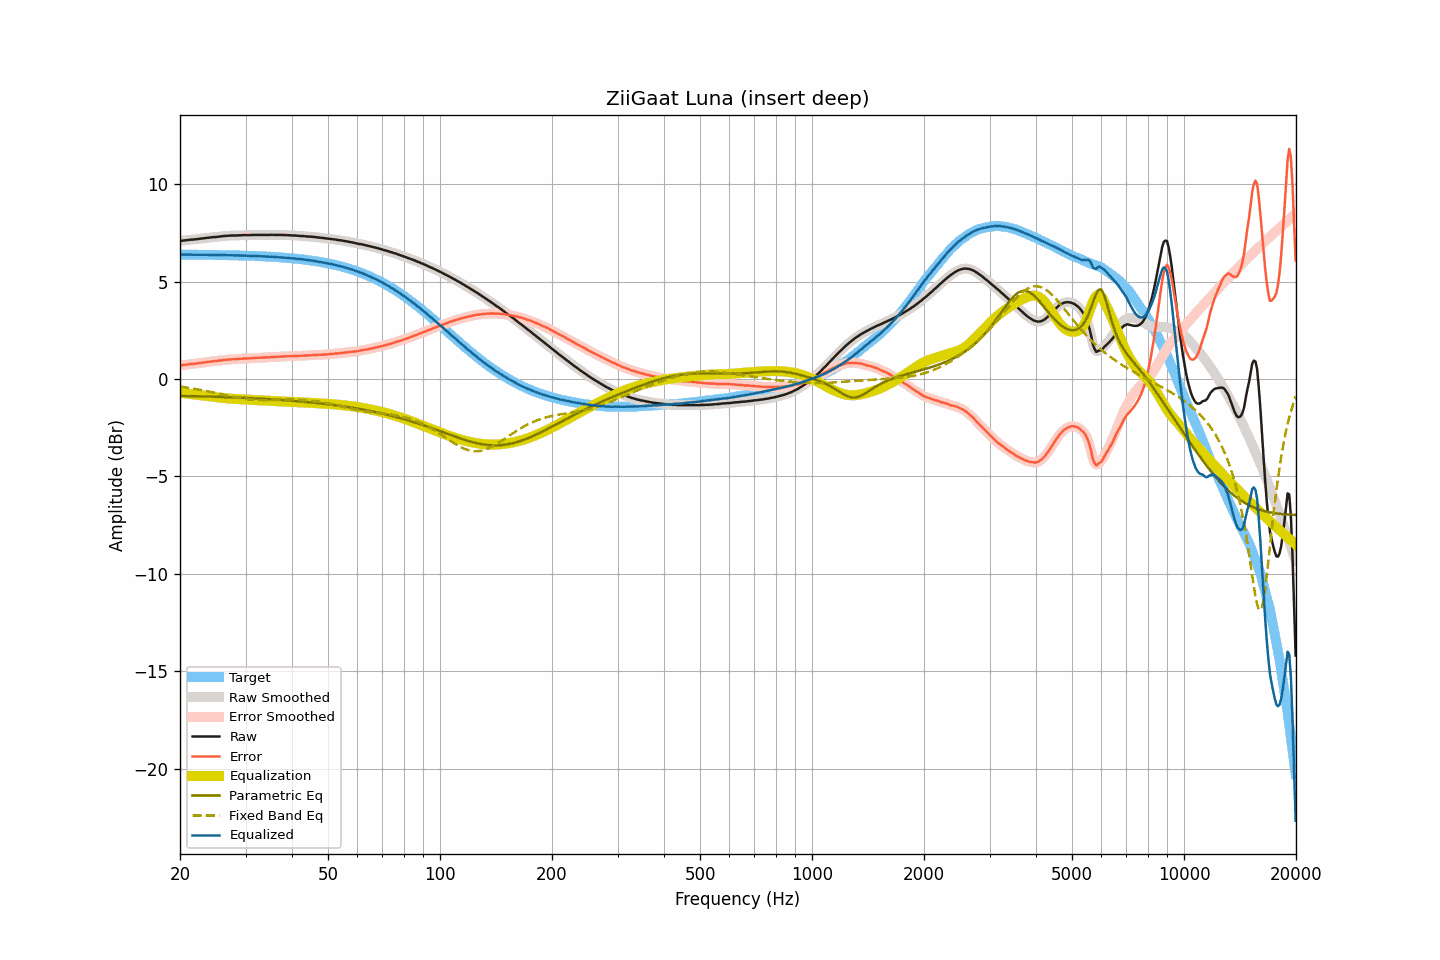

The file beside this chart, header and first rows:
frequency, raw, smoothed, error, error_smoothed, equalization, parametric_eq, fixed_band_eq, equalized_raw, equalized_smoothed, target
20.00, 7.09, 7.09, 0.70, 0.70, -0.70, -0.86, -0.39, 6.39, 6.39, 6.39
20.20, 7.10, 7.10, 0.71, 0.71, -0.71, -0.87, -0.40, 6.39, 6.39, 6.39
20.40, 7.11, 7.11, 0.72, 0.72, -0.72, -0.87, -0.41, 6.39, 6.39, 6.39
20.61, 7.12, 7.12, 0.73, 0.73, -0.73, -0.87, -0.42, 6.39, 6.39, 6.39
20.81, 7.13, 7.13, 0.74, 0.74, -0.74, -0.87, -0.43, 6.39, 6.39, 6.39
21.02, 7.14, 7.14, 0.75, 0.75, -0.75, -0.87, -0.45, 6.39, 6.39, 6.39
21.23, 7.15, 7.15, 0.76, 0.76, -0.76, -0.87, -0.46, 6.39, 6.39, 6.39
21.44, 7.16, 7.16, 0.77, 0.77, -0.77, -0.88, -0.47, 6.39, 6.39, 6.39
21.66, 7.16, 7.16, 0.77, 0.78, -0.78, -0.88, -0.49, 6.38, 6.38, 6.38
21.87, 7.17, 7.17, 0.79, 0.79, -0.79, -0.88, -0.50, 6.38, 6.38, 6.38
22.09, 7.18, 7.18, 0.80, 0.80, -0.80, -0.88, -0.51, 6.38, 6.38, 6.38
22.31, 7.19, 7.19, 0.81, 0.81, -0.81, -0.88, -0.53, 6.38, 6.38, 6.38
22.54, 7.20, 7.20, 0.82, 0.82, -0.82, -0.89, -0.54, 6.38, 6.38, 6.38
22.76, 7.21, 7.21, 0.83, 0.83, -0.83, -0.89, -0.56, 6.38, 6.38, 6.38
22.99, 7.22, 7.22, 0.84, 0.84, -0.84, -0.89, -0.57, 6.38, 6.38, 6.38
23.22, 7.23, 7.23, 0.85, 0.85, -0.85, -0.89, -0.59, 6.38, 6.38, 6.38
23.45, 7.24, 7.24, 0.86, 0.86, -0.86, -0.90, -0.61, 6.38, 6.38, 6.38
23.69, 7.25, 7.25, 0.87, 0.87, -0.87, -0.90, -0.62, 6.38, 6.38, 6.38
23.92, 7.26, 7.26, 0.88, 0.88, -0.88, -0.90, -0.64, 6.38, 6.38, 6.37
24.16, 7.27, 7.27, 0.90, 0.90, -0.89, -0.90, -0.66, 6.38, 6.38, 6.37
24.40, 7.28, 7.28, 0.91, 0.91, -0.90, -0.91, -0.68, 6.38, 6.37, 6.37
24.65, 7.29, 7.29, 0.92, 0.91, -0.91, -0.91, -0.69, 6.38, 6.37, 6.37
24.89, 7.29, 7.29, 0.92, 0.92, -0.92, -0.91, -0.71, 6.37, 6.37, 6.37
25.14, 7.30, 7.30, 0.93, 0.93, -0.93, -0.91, -0.73, 6.36, 6.37, 6.37
25.39, 7.31, 7.31, 0.94, 0.94, -0.94, -0.92, -0.75, 6.36, 6.36, 6.37
25.65, 7.32, 7.32, 0.95, 0.95, -0.95, -0.92, -0.77, 6.36, 6.36, 6.37
25.91, 7.33, 7.33, 0.96, 0.97, -0.96, -0.92, -0.79, 6.36, 6.37, 6.36
26.16, 7.34, 7.34, 0.98, 0.98, -0.97, -0.92, -0.80, 6.37, 6.36, 6.36
26.43, 7.35, 7.35, 0.99, 0.99, -0.98, -0.93, -0.82, 6.37, 6.36, 6.36
26.69, 7.35, 7.35, 0.99, 0.99, -0.99, -0.93, -0.84, 6.36, 6.36, 6.36
26.96, 7.36, 7.36, 1.00, 1.00, -1.00, -0.93, -0.86, 6.36, 6.36, 6.36
27.23, 7.36, 7.36, 1.00, 1.01, -1.01, -0.94, -0.88, 6.35, 6.36, 6.36
27.50, 7.37, 7.37, 1.02, 1.01, -1.01, -0.94, -0.89, 6.36, 6.36, 6.35
27.77, 7.37, 7.37, 1.02, 1.02, -1.02, -0.94, -0.91, 6.35, 6.35, 6.35
28.05, 7.37, 7.37, 1.02, 1.02, -1.02, -0.95, -0.93, 6.35, 6.35, 6.35
28.33, 7.37, 7.37, 1.02, 1.02, -1.03, -0.95, -0.94, 6.34, 6.35, 6.35
28.62, 7.38, 7.37, 1.03, 1.03, -1.03, -0.95, -0.96, 6.35, 6.34, 6.35
28.90, 7.38, 7.38, 1.04, 1.04, -1.04, -0.96, -0.97, 6.34, 6.34, 6.34
29.19, 7.38, 7.38, 1.04, 1.04, -1.04, -0.96, -0.99, 6.34, 6.34, 6.34
29.48, 7.39, 7.39, 1.05, 1.05, -1.05, -0.96, -1.00, 6.34, 6.34, 6.34
29.78, 7.39, 7.39, 1.05, 1.05, -1.05, -0.97, -1.01, 6.34, 6.34, 6.34
30.08, 7.39, 7.39, 1.06, 1.06, -1.06, -0.97, -1.03, 6.33, 6.33, 6.33
30.38, 7.39, 7.39, 1.06, 1.06, -1.06, -0.97, -1.04, 6.33, 6.33, 6.33
30.68, 7.39, 7.39, 1.06, 1.06, -1.06, -0.98, -1.04, 6.32, 6.32, 6.33
30.99, 7.39, 7.39, 1.06, 1.07, -1.07, -0.98, -1.05, 6.32, 6.32, 6.33
31.30, 7.40, 7.40, 1.08, 1.07, -1.07, -0.99, -1.06, 6.33, 6.32, 6.32
31.61, 7.40, 7.40, 1.08, 1.08, -1.08, -0.99, -1.07, 6.32, 6.32, 6.32
31.93, 7.40, 7.40, 1.08, 1.08, -1.08, -0.99, -1.07, 6.32, 6.32, 6.32
32.24, 7.40, 7.40, 1.09, 1.09, -1.09, -1.00, -1.08, 6.31, 6.31, 6.31
32.57, 7.40, 7.40, 1.09, 1.09, -1.09, -1.00, -1.08, 6.31, 6.31, 6.31
32.89, 7.40, 7.40, 1.09, 1.09, -1.09, -1.01, -1.08, 6.30, 6.30, 6.31
33.22, 7.40, 7.40, 1.10, 1.10, -1.10, -1.01, -1.08, 6.30, 6.30, 6.30
33.55, 7.40, 7.40, 1.10, 1.10, -1.10, -1.02, -1.08, 6.30, 6.30, 6.30
33.89, 7.40, 7.40, 1.11, 1.11, -1.11, -1.02, -1.08, 6.29, 6.29, 6.29
34.23, 7.40, 7.40, 1.11, 1.11, -1.11, -1.02, -1.08, 6.29, 6.29, 6.29
34.57, 7.40, 7.40, 1.11, 1.12, -1.12, -1.03, -1.08, 6.28, 6.28, 6.28
34.92, 7.40, 7.40, 1.12, 1.12, -1.12, -1.03, -1.08, 6.28, 6.28, 6.28
35.27, 7.41, 7.40, 1.13, 1.13, -1.13, -1.04, -1.08, 6.28, 6.28, 6.28
35.62, 7.40, 7.40, 1.13, 1.13, -1.13, -1.04, -1.08, 6.27, 6.27, 6.27
35.97, 7.40, 7.40, 1.13, 1.14, -1.14, -1.05, -1.07, 6.26, 6.26, 6.27
... 635 more rows
